Run: headless pygame with SDL's dummy video driver; simulated clock (each Clock.tick advances the game by its frame time, no real sleeping); random seed 0; keys injected as events and as key.get_pressed() state; no mouse input.
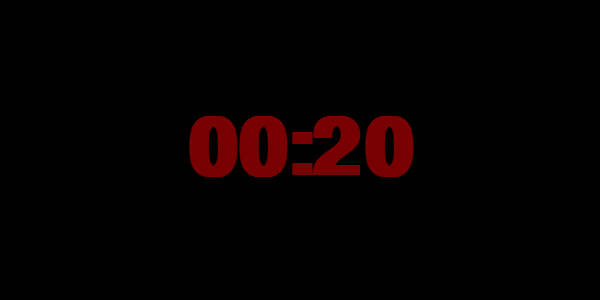
Frame 1 of 4 · flips 1–60 · no input
Frame 2 of 4 · flips 61–180 · tapped SPACE, RETURN · held RIGHT (→), D · screen unchanged from frame 1, image omitted
Frame 3 of 4 · flips 181–300 · held DOWN (↓), S · screen unchanged from frame 2, image omitted
Frame 4 of 4 · flips 301–420 · held LEFT (←), A, UP (↑), W · screen unchanged from frame 3, image omitted

The pygame program that drew these frames:

import pygame
import sys
from datetime import datetime
import os

# Initialize pygame
pygame.init()

# Position window at top center of screen
os.environ['SDL_VIDEO_WINDOW_POS'] = f"{(pygame.display.Info().current_w - 600) // 2},0"

# Set up the display
WIDTH, HEIGHT = 600, 300
screen = pygame.display.set_mode((WIDTH, HEIGHT), pygame.NOFRAME)
#screen = pygame.display.set_mode((WIDTH, HEIGHT))
pygame.display.set_caption("Clock")


# Colors
BLACK = (0, 0, 0)
DARK_RED = (120, 0, 0)

# Font
font = pygame.font.SysFont('Arial', 120, bold=True)

# Clock
clock = pygame.time.Clock()

# Main loop
running = True
while running:
    for event in pygame.event.get():
        if event.type == pygame.QUIT:
            running = False
    
    # Fill screen with black
    screen.fill(BLACK)
    
    # Get current time in 24-hour format
    current_time = datetime.now().strftime('%H:%M')
    
    # Render the time
    time_surface = font.render(current_time, True, DARK_RED)
    time_rect = time_surface.get_rect(center=(WIDTH // 2, HEIGHT // 2))
    
    # Draw the time
    screen.blit(time_surface, time_rect)
    
    # Update display
    pygame.display.flip()
    
    # Control frame rate
    clock.tick(1)  # Update once per second

pygame.quit()
sys.exit()
